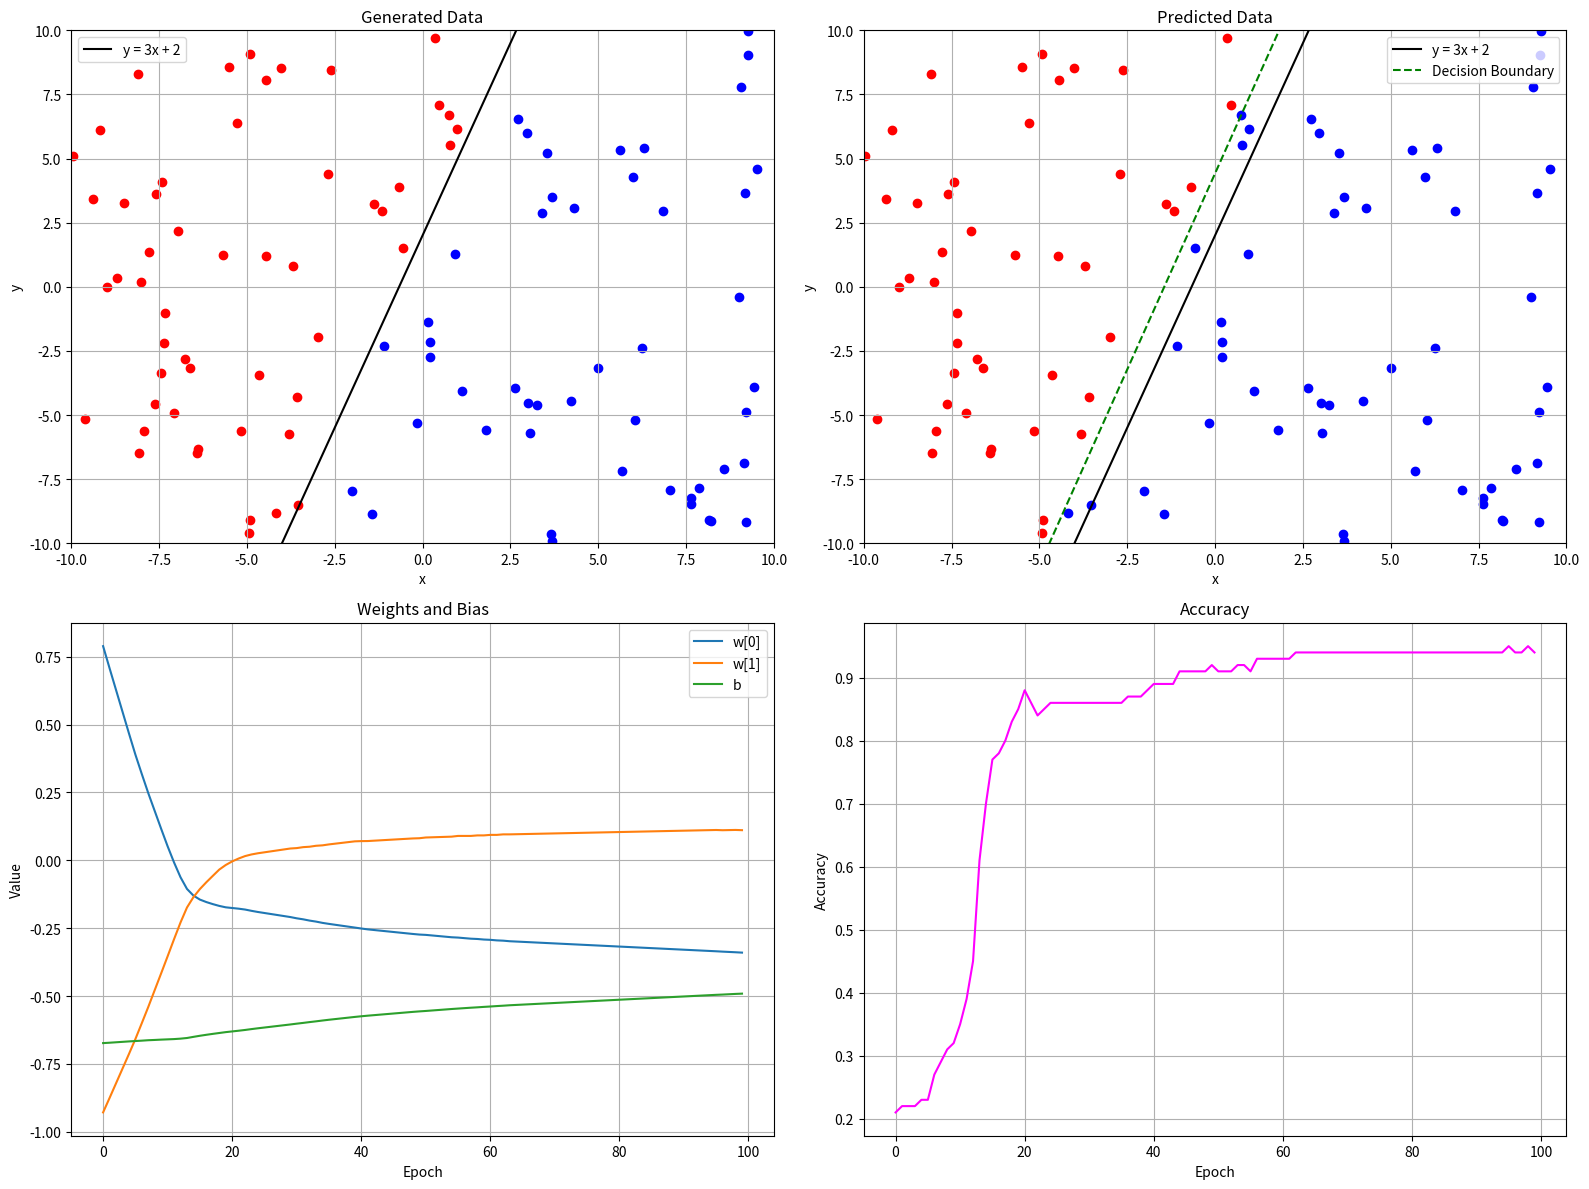

Source code (Python):
import random
import numpy as np
import matplotlib.pyplot as plt


def line(x):
    return 3 * x + 2


def sgn(x):
    if x < 0:
        return -1
    elif x == 0:
        return 0
    else:
        return 1


class Perceptron:
    def __init__(self, dim, learning_rate, log_history=False):
        self.dim = dim
        self.w = [random.random() * 2 - 1 for _ in range(dim)]
        self.b = random.random() * 2 - 1
        self.learning_rate = learning_rate
        self.log_history = log_history
        self.history_w = []
        self.history_b = []
        self.history_pred = []

    def _train_one(self, x, y):
        y_guess = self._predict_one(x)
        error = y - y_guess
        for i in range(self.dim):
            self.w[i] = self.w[i] + self.learning_rate * error * x[i]
        self.b = self.b + self.learning_rate * error

    def train(self, x, y, epochs):
        for _ in range(epochs):
            for i in range(len(x)):
                self._train_one(x[i], y[i])
            if self.log_history:
                self.history_w.append(self.w.copy())
                self.history_b.append(self.b)
                self.history_pred.append([self._predict_one(x_i) for x_i in x])

    def _predict_one(self, x):
        y_guess = self.b
        for i in range(self.dim):
            y_guess += x[i] * self.w[i]
        return sgn(y_guess)

    def predict(self, x):
        return [self._predict_one(x_i) for x_i in x]


def main():
    points = np.random.uniform(-10, 10, (100, 2))

    y_train = []
    for point in points:
        x, y = point
        y_train.append(sgn(y - line(x)))

    p = Perceptron(2, 0.0001, log_history=True)
    p.train(points, y_train, 100    )
    y_pred = p.predict(points)

    accuracies = []
    for history in p.history_pred:
        acc = sum(1 for pred, true in zip(history, y_train) if pred == true) / len(
            y_train
        )
        accuracies.append(acc)
    iterations = range(len(accuracies))

    x_vals = np.linspace(-10, 10, 10000)
    fig, axs = plt.subplots(2, 2, figsize=(16, 12))
    axs[0, 0].plot(x_vals, line(x_vals), color="black", label="y = 3x + 2")

    for i in range(len(points)):
        x, y = points[i]
        axs[0, 0].scatter(x, y, color="red" if y_train[i] == 1 else "blue")
        axs[0, 1].scatter(x, y, color="red" if y_pred[i] == 1 else "blue")

    axs[0, 0].set_xlim(-10, 10)
    axs[0, 0].set_ylim(-10, 10)
    axs[0, 0].set_xlabel("x")
    axs[0, 0].set_ylabel("y")
    axs[0, 0].set_title("Generated Data")
    axs[0, 0].legend()
    axs[0, 0].grid(True)

    axs[0, 1].plot(x_vals, line(x_vals), color="black", label="y = 3x + 2")
    if p.w[1] != 0:
        y_vals = -(p.w[0] * x_vals + p.b) / p.w[1]
        axs[0, 1].plot(
            x_vals, y_vals, color="green", linestyle="--", label="Decision Boundary"
        )
    axs[0, 1].set_xlim(-10, 10)
    axs[0, 1].set_ylim(-10, 10)
    axs[0, 1].set_xlabel("x")
    axs[0, 1].set_ylabel("y")
    axs[0, 1].set_title("Predicted Data")
    axs[0, 1].legend()
    axs[0, 1].grid(True)

    history_w = np.array(p.history_w)
    colors = plt.rcParams["axes.prop_cycle"].by_key()["color"]
    for i in range(p.dim):
        axs[1, 0].plot(
            iterations,
            history_w[:, i],
            label=f"w[{i}]",
            color=colors[i % len(colors)],
        )
    axs[1, 0].plot(
        iterations, p.history_b, label="b", color=colors[p.dim % len(colors)]
    )
    axs[1, 0].set_title("Weights and Bias")
    axs[1, 0].set_ylabel("Value")
    axs[1, 0].set_xlabel("Epoch")
    axs[1, 0].legend()
    axs[1, 0].grid(True)

    axs[1, 1].plot(iterations, accuracies, color="magenta")
    axs[1, 1].set_title("Accuracy")
    axs[1, 1].set_xlabel("Epoch")
    axs[1, 1].set_ylabel("Accuracy")
    axs[1, 1].grid(True)

    plt.tight_layout()
    plt.show()


if __name__ == "__main__":
    main()
